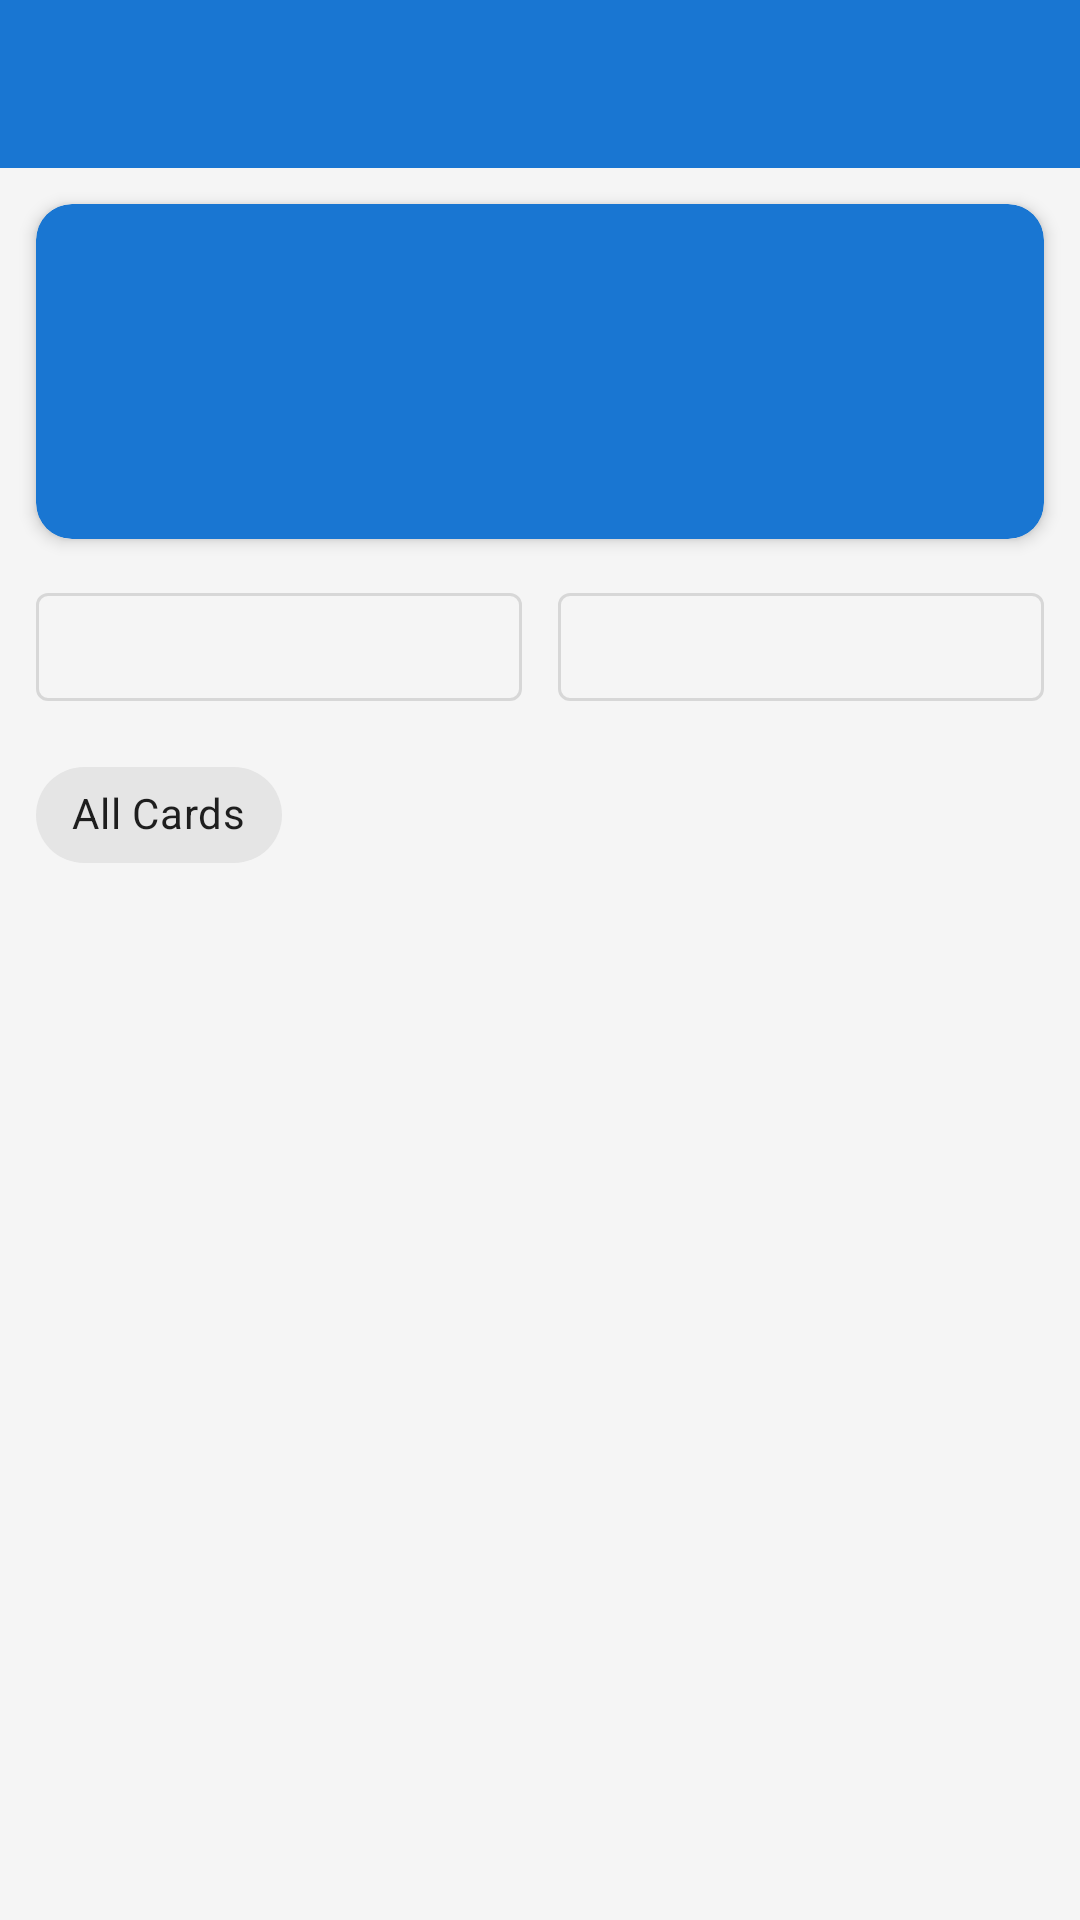

Here is an Android app screen rendered from its layout file. Give the layout XML and the strings, colors and styles it references.
<!-- AndroidManifest.xml: application theme Theme.MessageOrganizer -->
<!-- res/layout/activity_transaction_summary.xml -->
<?xml version="1.0" encoding="utf-8"?>
<LinearLayout
    xmlns:android="http://schemas.android.com/apk/res/android"
    xmlns:app="http://schemas.android.com/apk/res-auto"
    android:layout_width="match_parent"
    android:layout_height="match_parent"
    android:orientation="vertical"
    android:background="@color/background">

    <com.google.android.material.appbar.AppBarLayout
        android:layout_width="match_parent"
        android:layout_height="wrap_content">
        <androidx.appcompat.widget.Toolbar
            android:id="@+id/toolbar"
            android:layout_width="match_parent"
            android:layout_height="?attr/actionBarSize"
            android:background="?attr/colorPrimary"
            app:titleTextColor="@android:color/white"
            app:navigationIcon="@drawable/ic_back" />
    </com.google.android.material.appbar.AppBarLayout>

    
    <androidx.cardview.widget.CardView
        android:layout_width="match_parent"
        android:layout_height="wrap_content"
        android:layout_margin="12dp"
        app:cardCornerRadius="12dp"
        app:cardElevation="3dp"
        app:cardBackgroundColor="@color/primary">

        <LinearLayout
            android:layout_width="match_parent"
            android:layout_height="wrap_content"
            android:orientation="vertical"
            android:padding="16dp">

            <TextView
                android:id="@+id/tvTotalSpent"
                android:layout_width="wrap_content"
                android:layout_height="wrap_content"
                android:textColor="@android:color/white"
                android:textSize="16sp"
                android:fontFamily="sans-serif-medium" />

            <TextView
                android:id="@+id/tvTotalReceived"
                android:layout_width="wrap_content"
                android:layout_height="wrap_content"
                android:textColor="#CCFFFFFF"
                android:textSize="16sp"
                android:layout_marginTop="4dp" />

            <TextView
                android:id="@+id/tvNetAmount"
                android:layout_width="wrap_content"
                android:layout_height="wrap_content"
                android:textColor="@android:color/white"
                android:textSize="18sp"
                android:fontFamily="sans-serif-medium"
                android:layout_marginTop="8dp" />
        </LinearLayout>
    </androidx.cardview.widget.CardView>

    
    <LinearLayout
        android:layout_width="match_parent"
        android:layout_height="wrap_content"
        android:orientation="horizontal"
        android:paddingHorizontal="12dp"
        android:paddingBottom="8dp">

        <com.google.android.material.button.MaterialButton
            android:id="@+id/btnFromDate"
            style="@style/Widget.MaterialComponents.Button.OutlinedButton"
            android:layout_width="0dp"
            android:layout_height="wrap_content"
            android:layout_weight="1"
            android:layout_marginEnd="6dp"
            android:textSize="12sp" />

        <com.google.android.material.button.MaterialButton
            android:id="@+id/btnToDate"
            style="@style/Widget.MaterialComponents.Button.OutlinedButton"
            android:layout_width="0dp"
            android:layout_height="wrap_content"
            android:layout_weight="1"
            android:layout_marginStart="6dp"
            android:textSize="12sp" />
    </LinearLayout>

    
    <HorizontalScrollView
        android:layout_width="match_parent"
        android:layout_height="wrap_content"
        android:paddingHorizontal="12dp"
        android:paddingBottom="8dp"
        android:scrollbars="none">

        <com.google.android.material.chip.ChipGroup
            android:id="@+id/chipGroup"
            android:layout_width="wrap_content"
            android:layout_height="wrap_content"
            app:singleSelection="true">

            <com.google.android.material.chip.Chip
                android:id="@+id/chipAll"
                android:layout_width="wrap_content"
                android:layout_height="wrap_content"
                android:text="All Cards"
                android:checked="true" />
        </com.google.android.material.chip.ChipGroup>
    </HorizontalScrollView>

    <TextView
        android:id="@+id/tvEmpty"
        android:layout_width="match_parent"
        android:layout_height="wrap_content"
        android:text="No transactions in this range"
        android:textColor="@color/text_secondary"
        android:gravity="center"
        android:padding="32dp"
        android:visibility="gone" />

    <androidx.recyclerview.widget.RecyclerView
        android:id="@+id/rvSummary"
        android:layout_width="match_parent"
        android:layout_height="0dp"
        android:layout_weight="1"
        android:clipToPadding="false"
        android:paddingBottom="8dp" />

</LinearLayout>
<!-- resources referenced by this layout -->
<resources>
  <color name="background">#F5F5F5</color>
  <color name="primary">#1976D2</color>
  <color name="text_secondary">#757575</color>
  <style name="Theme.MessageOrganizer" parent="Theme.MaterialComponents.DayNight.NoActionBar">
          <item name="colorPrimary">@color/primary</item>
          <item name="colorPrimaryVariant">@color/primary_dark</item>
          <item name="colorOnPrimary">@color/white</item>
          <item name="colorSecondary">@color/accent</item>
          <item name="colorOnSecondary">@color/white</item>
          <item name="android:statusBarColor">@color/primary_dark</item>
          <item name="android:colorBackground">@color/background</item>
      </style>
  <color name="primary_dark">#1565C0</color>
  <color name="white">#FFFFFFFF</color>
  <color name="accent">#FF5722</color>
</resources>
